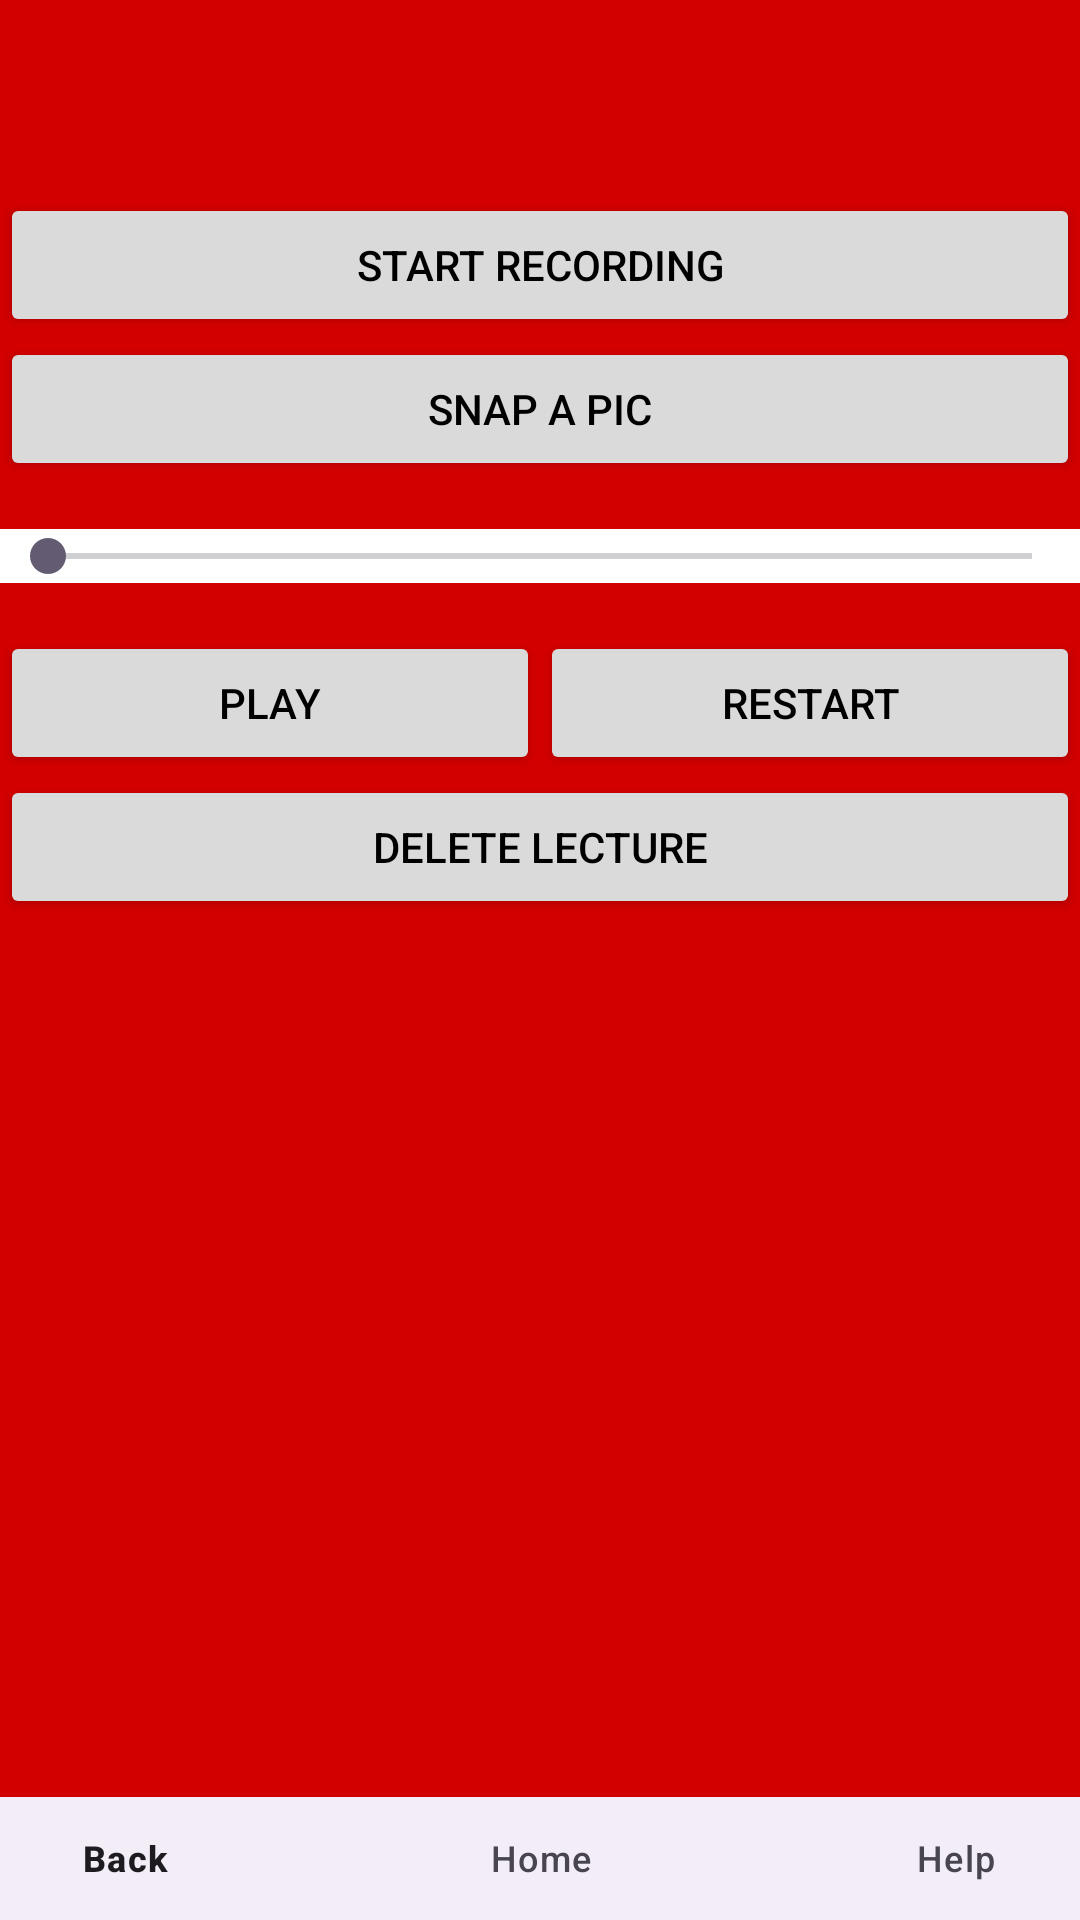

Produce the Android XML layout that renders to this screen, including the resource entries it uses.
<!-- AndroidManifest.xml: application theme Theme.ClassClips -->
<!-- res/layout/activity_lecture_details.xml -->
<?xml version="1.0" encoding="utf-8"?>
<androidx.constraintlayout.widget.ConstraintLayout xmlns:android="http://schemas.android.com/apk/res/android"
    xmlns:app="http://schemas.android.com/apk/res-auto"
    xmlns:tools="http://schemas.android.com/tools"
    android:layout_width="match_parent"
    android:layout_height="match_parent"
    tools:context=".LectureDetailsActivity"
    android:background="#D30000">

    <LinearLayout
        android:id="@+id/linearLayout"
        android:layout_width="0dp"
        android:layout_height="0dp"
        android:orientation="vertical"
        app:layout_constraintBottom_toTopOf="@+id/bottom_navigation2"
        app:layout_constraintEnd_toEndOf="parent"
        app:layout_constraintStart_toStartOf="parent"
        app:layout_constraintTop_toTopOf="parent">

        <TextView
            android:id="@+id/lectureNameTextView"
            android:layout_width="match_parent"
            android:layout_height="wrap_content"
            android:gravity="center"
            android:padding="16dp"
            android:textSize="24sp" />

        <Button
            android:id="@+id/recordButton"
            android:layout_width="match_parent"
            android:layout_height="wrap_content"
            android:text="Start Recording"
            android:backgroundTint="#dadada"
            android:textColor="@color/black"/>

        <Button
            android:id="@+id/snapPicButton"
            android:layout_width="match_parent"
            android:layout_height="wrap_content"
            android:text="Snap a pic"
            android:backgroundTint="#dadada"
            android:textColor="@color/black"/>

        <SeekBar
            android:id="@+id/seekBar"
            android:layout_width="match_parent"
            android:layout_height="wrap_content"
            android:layout_marginTop="16dp"
            android:background="@color/white"/>

        <LinearLayout
            android:layout_width="match_parent"
            android:layout_height="wrap_content"
            android:orientation="horizontal"
            android:paddingTop="16dp">

            <Button
                android:id="@+id/playButton"
                android:layout_width="0dp"
                android:layout_height="wrap_content"
                android:layout_weight="1"
                android:backgroundTint="#dadada"
                android:text="Play"
                android:textColor="@color/black" />

            <Button
                android:id="@+id/restartButton"
                android:layout_width="0dp"
                android:layout_height="wrap_content"
                android:layout_weight="1"
                android:backgroundTint="#dadada"
                android:text="Restart"
                android:textColor="@color/black" />

        </LinearLayout>

        <Button
            android:id="@+id/buttonDeleteLecture"
            android:layout_width="match_parent"
            android:layout_height="wrap_content"
            android:backgroundTint="#dadada"
            android:text="Delete Lecture"
            android:textColor="@color/black" />

        <ListView
            android:id="@+id/photosListView"
            android:layout_width="match_parent"
            android:layout_height="372dp"
            android:layout_marginTop="16dp"
            android:background="#D30000"
            android:listSelector="#dadada" />

    </LinearLayout>

    <com.google.android.material.bottomnavigation.BottomNavigationView
        android:id="@+id/bottom_navigation2"
        android:layout_width="416dp"
        android:layout_height="41dp"
        app:layout_constraintBottom_toBottomOf="parent"
        app:layout_constraintEnd_toEndOf="parent"
        app:layout_constraintStart_toStartOf="parent"
        app:menu="@menu/bottom_navigation_menu" />

</androidx.constraintlayout.widget.ConstraintLayout>
<!-- resources referenced by this layout -->
<resources>
  <style name="Theme.ClassClips" parent="Base.Theme.ClassClips" />
  <style name="Base.Theme.ClassClips" parent="Theme.Material3.DayNight.NoActionBar">
          
          
      </style>
  <!-- not gathered from this repository: default colours our renderer supplied (Android Studio template values) -->
  <color name="black">#FF000000</color>
  <color name="white">#FFFFFFFF</color>
</resources>
